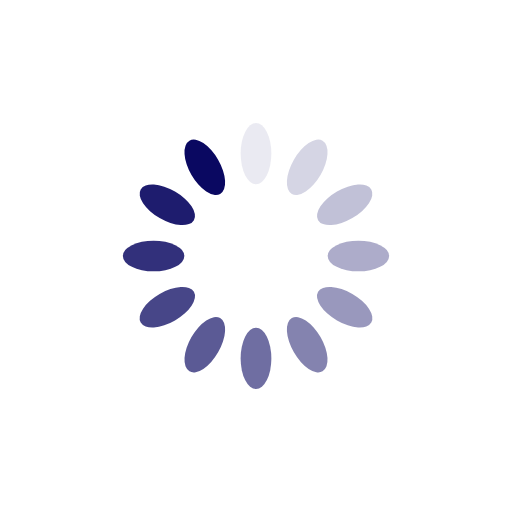
t = 0.00 s
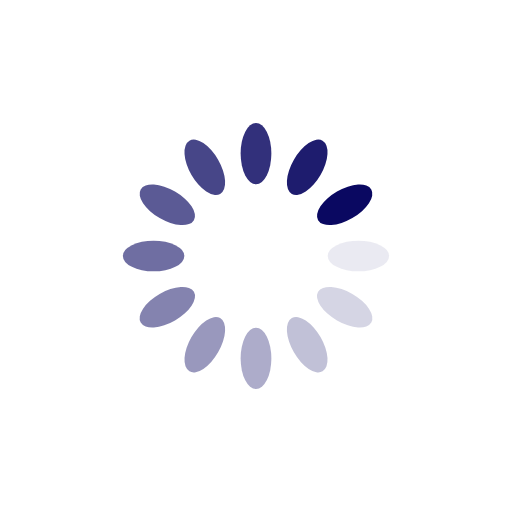
t = 0.25 s
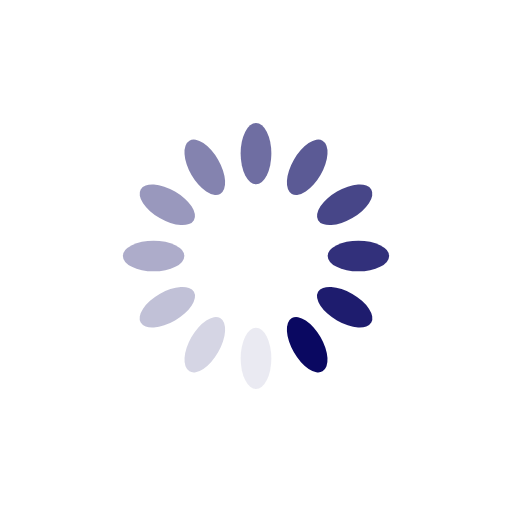
t = 0.50 s
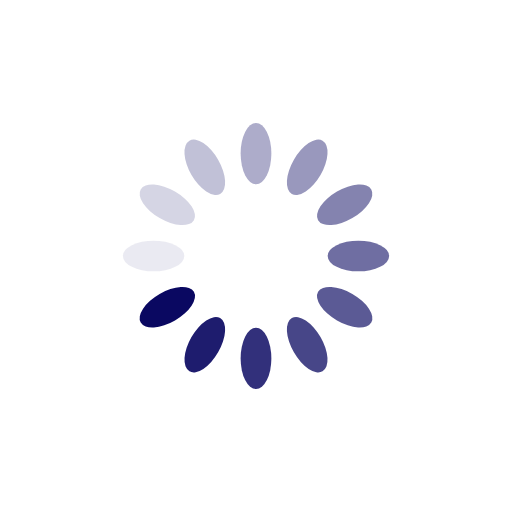
t = 0.75 s

The animated SVG that drew these frames (rendered in a browser with its animation timeline set to each time). Animation: 12 SMIL elements (animate=12); one cycle of 1.00 s, repeats indefinitely.

<?xml version="1.0" encoding="utf-8"?>
<svg xmlns="http://www.w3.org/2000/svg" xmlns:xlink="http://www.w3.org/1999/xlink" style="margin: auto; background: rgb(255, 255, 255); display: block; shape-rendering: auto;" width="200px" height="200px" viewBox="0 0 100 100" preserveAspectRatio="xMidYMid">
<g transform="rotate(0 50 50)">
  <rect x="47" y="24" rx="3" ry="6" width="6" height="12" fill="#0a0861">
    <animate attributeName="opacity" values="1;0" keyTimes="0;1" dur="1s" begin="-0.9166666666666666s" repeatCount="indefinite"></animate>
  </rect>
</g><g transform="rotate(30 50 50)">
  <rect x="47" y="24" rx="3" ry="6" width="6" height="12" fill="#0a0861">
    <animate attributeName="opacity" values="1;0" keyTimes="0;1" dur="1s" begin="-0.8333333333333334s" repeatCount="indefinite"></animate>
  </rect>
</g><g transform="rotate(60 50 50)">
  <rect x="47" y="24" rx="3" ry="6" width="6" height="12" fill="#0a0861">
    <animate attributeName="opacity" values="1;0" keyTimes="0;1" dur="1s" begin="-0.75s" repeatCount="indefinite"></animate>
  </rect>
</g><g transform="rotate(90 50 50)">
  <rect x="47" y="24" rx="3" ry="6" width="6" height="12" fill="#0a0861">
    <animate attributeName="opacity" values="1;0" keyTimes="0;1" dur="1s" begin="-0.6666666666666666s" repeatCount="indefinite"></animate>
  </rect>
</g><g transform="rotate(120 50 50)">
  <rect x="47" y="24" rx="3" ry="6" width="6" height="12" fill="#0a0861">
    <animate attributeName="opacity" values="1;0" keyTimes="0;1" dur="1s" begin="-0.5833333333333334s" repeatCount="indefinite"></animate>
  </rect>
</g><g transform="rotate(150 50 50)">
  <rect x="47" y="24" rx="3" ry="6" width="6" height="12" fill="#0a0861">
    <animate attributeName="opacity" values="1;0" keyTimes="0;1" dur="1s" begin="-0.5s" repeatCount="indefinite"></animate>
  </rect>
</g><g transform="rotate(180 50 50)">
  <rect x="47" y="24" rx="3" ry="6" width="6" height="12" fill="#0a0861">
    <animate attributeName="opacity" values="1;0" keyTimes="0;1" dur="1s" begin="-0.4166666666666667s" repeatCount="indefinite"></animate>
  </rect>
</g><g transform="rotate(210 50 50)">
  <rect x="47" y="24" rx="3" ry="6" width="6" height="12" fill="#0a0861">
    <animate attributeName="opacity" values="1;0" keyTimes="0;1" dur="1s" begin="-0.3333333333333333s" repeatCount="indefinite"></animate>
  </rect>
</g><g transform="rotate(240 50 50)">
  <rect x="47" y="24" rx="3" ry="6" width="6" height="12" fill="#0a0861">
    <animate attributeName="opacity" values="1;0" keyTimes="0;1" dur="1s" begin="-0.25s" repeatCount="indefinite"></animate>
  </rect>
</g><g transform="rotate(270 50 50)">
  <rect x="47" y="24" rx="3" ry="6" width="6" height="12" fill="#0a0861">
    <animate attributeName="opacity" values="1;0" keyTimes="0;1" dur="1s" begin="-0.16666666666666666s" repeatCount="indefinite"></animate>
  </rect>
</g><g transform="rotate(300 50 50)">
  <rect x="47" y="24" rx="3" ry="6" width="6" height="12" fill="#0a0861">
    <animate attributeName="opacity" values="1;0" keyTimes="0;1" dur="1s" begin="-0.08333333333333333s" repeatCount="indefinite"></animate>
  </rect>
</g><g transform="rotate(330 50 50)">
  <rect x="47" y="24" rx="3" ry="6" width="6" height="12" fill="#0a0861">
    <animate attributeName="opacity" values="1;0" keyTimes="0;1" dur="1s" begin="0s" repeatCount="indefinite"></animate>
  </rect>
</g>
<!-- [ldio] generated by https://loading.io/ --></svg>
